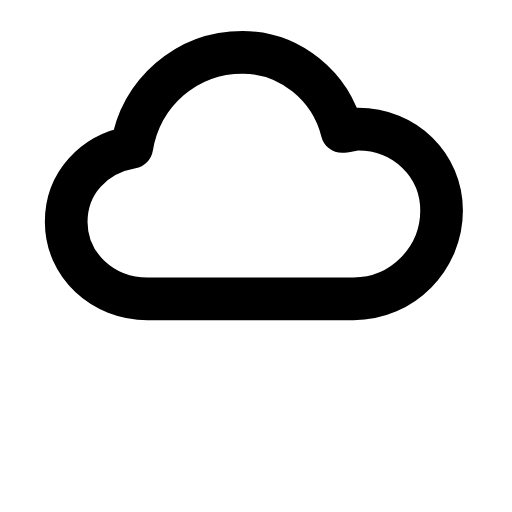
t = 0.00 s
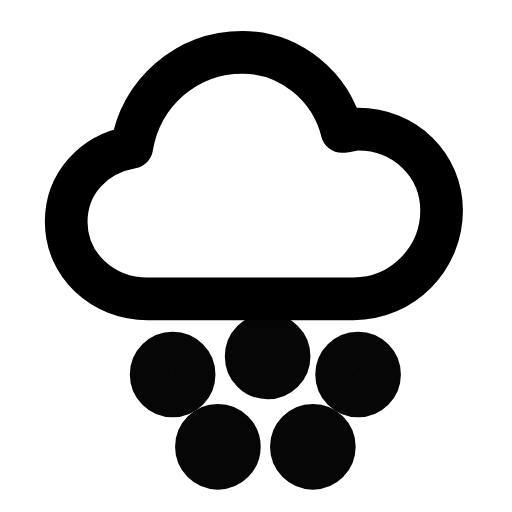
t = 0.32 s
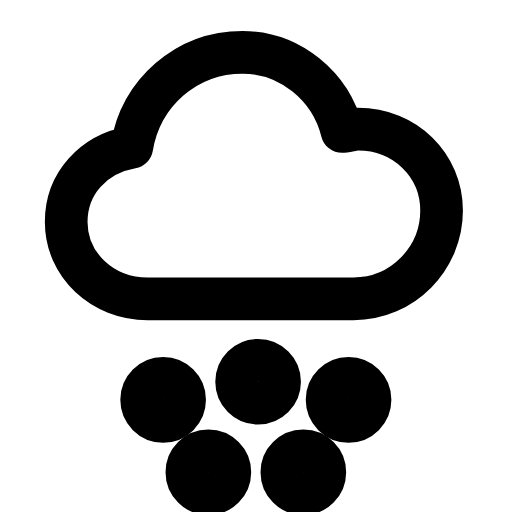
t = 0.59 s
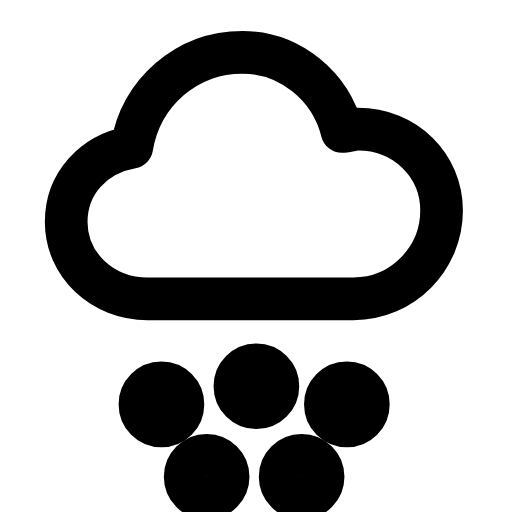
t = 0.86 s
t = 1.22 s: frame unchanged from t = 0.00 s, image omitted
t = 1.51 s: frame unchanged from t = 0.00 s, image omitted

The animated SVG that drew these frames (rendered in a browser with its animation timeline set to each time). Animation: 2 SMIL elements (animate=1,animateTransform=1); one cycle of 1.80 s, repeats indefinitely.

<svg xmlns="http://www.w3.org/2000/svg" width="24" height="24" viewBox="0 0 24 24" fill="none"><g transform="translate(-0.713 -0.728) scale(1.06)"><path stroke="currentColor" stroke-width="1.887" stroke-linecap="round" stroke-linejoin="round" fill="none" d="M7.2 13.9C5.2 13.9 3.6 12.4 3.6 10.5C3.6 8.8 4.8 7.5 6.5 7.2C6.9 4.8 8.9 3 11.4 3C13.5 3 15.3 4.5 15.8 6.5C16 6.5 16.3 6.4 16.5 6.4C18.6 6.4 20.2 8 20.2 10C20.2 12.1 18.5 13.9 16.3 13.9L7.2 13.9Z"></path><g><animateTransform attributeName="transform" type="translate" values="0.6 -1.6;0.6 -1.6;-0.6 1.6;0.6 -1.6" keyTimes="0;0.1;0.7;1" dur="1.8s" repeatCount="indefinite" calcMode="spline" keySplines="0.16 1 0.3 1;0.16 1 0.3 1;0.16 1 0.3 1"/><animate attributeName="opacity" values="0;0;1;1;0;0" keyTimes="0;0.1;0.25;0.55;0.68;1" dur="1.8s" repeatCount="indefinite" calcMode="spline" keySplines="0.16 1 0.3 1;0.16 1 0.3 1;0.16 1 0.3 1;0.16 1 0.3 1;0.16 1 0.3 1"/><circle stroke="currentColor" stroke-width="1.887" stroke-linecap="round" stroke-linejoin="round" fill="none" cx="8.4" cy="17" r="0.95"></circle><circle stroke="currentColor" stroke-width="1.887" stroke-linecap="round" stroke-linejoin="round" fill="none" cx="12.6" cy="16.2" r="0.95"></circle><circle stroke="currentColor" stroke-width="1.887" stroke-linecap="round" stroke-linejoin="round" fill="none" cx="16.6" cy="17" r="0.95"></circle><circle stroke="currentColor" stroke-width="1.887" stroke-linecap="round" stroke-linejoin="round" fill="none" cx="10.4" cy="20.2" r="0.95"></circle><circle stroke="currentColor" stroke-width="1.887" stroke-linecap="round" stroke-linejoin="round" fill="none" cx="14.6" cy="20.2" r="0.95"></circle></g></g></svg>
